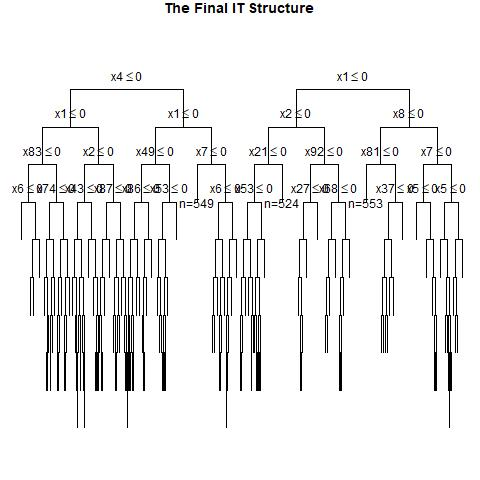

Data behind this chart, as committed beside it:
, x1, x2, x3, x4, x5, x6, x7, x8, x9, x10, x11, x12, x13, x14, x15, x16, x17, x18, x19, x20, x21, x22, x23
1, 0, 0, 1, 1, 0, 1, 1, 0, 1, 0, 1, 1, 1, 1, 0, 1, 0, 1, 1, 0, 0, 0, 1
2, 0, 1, 1, 1, 0, 1, 0, 0, 0, 1, 1, 0, 1, 1, 0, 0, 0, 0, 0, 0, 1, 1, 0
3, 0, 0, 0, 1, 1, 1, 1, 1, 0, 0, 0, 0, 0, 0, 0, 1, 0, 1, 0, 0, 1, 1, 1
4, 1, 1, 0, 1, 0, 0, 0, 0, 0, 0, 1, 0, 0, 0, 1, 0, 0, 1, 0, 1, 1, 0, 0
5, 0, 0, 0, 1, 0, 0, 1, 0, 1, 0, 0, 0, 1, 1, 1, 1, 1, 1, 0, 0, 0, 1, 1
6, 0, 0, 0, 0, 1, 0, 1, 1, 0, 1, 0, 0, 1, 1, 0, 1, 0, 0, 0, 0, 0, 0, 1
7, 1, 0, 0, 0, 1, 0, 0, 0, 1, 1, 1, 0, 1, 0, 1, 0, 1, 1, 1, 0, 0, 1, 0
8, 1, 1, 0, 1, 1, 0, 1, 1, 0, 0, 0, 1, 1, 1, 1, 0, 1, 1, 0, 1, 1, 0, 0
9, 1, 1, 1, 0, 0, 1, 1, 0, 0, 0, 1, 1, 0, 0, 1, 1, 1, 0, 0, 0, 0, 1, 1
10, 1, 0, 1, 0, 1, 0, 1, 0, 1, 1, 0, 1, 0, 1, 0, 1, 1, 1, 1, 0, 1, 1, 1
11, 0, 0, 0, 1, 1, 0, 0, 1, 1, 0, 1, 1, 0, 0, 0, 1, 1, 1, 1, 1, 1, 1, 0
12, 1, 0, 1, 0, 1, 1, 1, 0, 1, 1, 1, 1, 0, 1, 0, 0, 0, 1, 0, 0, 0, 1, 1
13, 0, 1, 1, 1, 0, 1, 1, 1, 0, 1, 1, 0, 1, 0, 1, 1, 1, 1, 0, 1, 1, 0, 1
14, 0, 1, 0, 0, 1, 1, 0, 0, 1, 0, 1, 1, 0, 0, 1, 0, 1, 0, 1, 1, 1, 1, 0
15, 0, 1, 0, 0, 0, 0, 0, 1, 1, 0, 1, 0, 0, 1, 0, 1, 1, 0, 1, 1, 1, 0, 1
16, 1, 0, 0, 1, 1, 0, 0, 0, 1, 0, 0, 0, 0, 1, 0, 1, 0, 1, 0, 0, 0, 1, 1
17, 0, 1, 0, 0, 1, 1, 0, 0, 1, 1, 0, 1, 0, 0, 0, 0, 1, 0, 1, 0, 1, 1, 1
18, 0, 1, 0, 1, 0, 1, 0, 1, 1, 0, 1, 1, 0, 1, 0, 0, 0, 0, 1, 0, 0, 1, 1
19, 1, 0, 1, 0, 0, 0, 1, 1, 1, 0, 0, 1, 0, 1, 1, 1, 0, 0, 1, 0, 1, 1, 0
20, 1, 1, 0, 1, 0, 0, 1, 0, 1, 0, 0, 0, 0, 1, 0, 1, 0, 1, 1, 0, 1, 0, 0
21, 0, 1, 0, 0, 0, 0, 0, 1, 0, 0, 1, 1, 1, 1, 0, 0, 1, 1, 0, 1, 1, 0, 0
22, 0, 1, 1, 1, 0, 0, 1, 0, 0, 1, 1, 1, 1, 0, 1, 1, 1, 1, 1, 1, 1, 0, 0
23, 1, 0, 0, 0, 1, 1, 1, 0, 0, 1, 1, 0, 1, 0, 1, 1, 0, 1, 1, 1, 0, 1, 1
24, 0, 0, 0, 0, 0, 1, 0, 1, 1, 0, 0, 0, 0, 0, 1, 0, 1, 1, 1, 1, 0, 1, 0
25, 0, 0, 1, 1, 0, 1, 1, 0, 0, 1, 0, 0, 0, 1, 1, 0, 0, 1, 0, 1, 1, 0, 0
26, 0, 0, 1, 0, 0, 0, 1, 0, 1, 1, 1, 0, 1, 0, 0, 0, 0, 1, 0, 1, 1, 0, 0
27, 1, 1, 1, 0, 0, 0, 0, 0, 0, 1, 0, 0, 1, 0, 1, 1, 0, 1, 1, 0, 1, 1, 0
28, 0, 1, 1, 1, 0, 1, 0, 1, 0, 1, 1, 1, 0, 1, 1, 1, 1, 0, 1, 0, 0, 1, 1
29, 0, 0, 0, 0, 0, 1, 1, 1, 1, 0, 0, 1, 0, 1, 1, 1, 0, 0, 1, 1, 1, 0, 1
30, 0, 1, 0, 0, 1, 0, 0, 0, 0, 0, 1, 1, 0, 1, 0, 1, 1, 0, 0, 1, 1, 1, 1
31, 1, 1, 0, 0, 1, 0, 1, 1, 1, 0, 1, 1, 1, 0, 0, 1, 1, 0, 0, 0, 1, 1, 1
32, 0, 1, 1, 1, 0, 0, 0, 0, 0, 0, 1, 1, 1, 0, 0, 1, 0, 0, 0, 0, 0, 1, 0
33, 0, 1, 1, 1, 0, 0, 0, 0, 0, 1, 0, 0, 1, 0, 0, 1, 1, 0, 0, 0, 1, 1, 1
34, 1, 1, 1, 1, 1, 0, 1, 0, 1, 1, 1, 1, 0, 0, 0, 1, 1, 0, 1, 1, 0, 1, 1
35, 0, 1, 0, 1, 0, 0, 0, 0, 1, 1, 0, 0, 0, 0, 0, 1, 1, 0, 1, 1, 0, 1, 1
36, 0, 0, 0, 0, 0, 0, 0, 0, 0, 0, 1, 0, 0, 1, 0, 1, 1, 1, 1, 1, 0, 0, 0
37, 1, 0, 0, 0, 0, 1, 1, 0, 1, 1, 0, 1, 1, 0, 1, 0, 1, 1, 0, 0, 1, 0, 0
38, 1, 0, 0, 1, 1, 1, 0, 1, 1, 0, 0, 1, 1, 1, 1, 1, 1, 1, 0, 0, 0, 0, 0
39, 0, 0, 1, 1, 1, 1, 0, 0, 0, 0, 0, 0, 1, 1, 1, 0, 0, 1, 1, 0, 1, 0, 1
40, 0, 0, 0, 0, 1, 0, 1, 1, 1, 1, 0, 0, 0, 0, 0, 0, 0, 0, 0, 0, 1, 1, 0
41, 1, 1, 1, 1, 0, 0, 0, 1, 0, 0, 1, 0, 0, 0, 0, 0, 0, 1, 0, 1, 1, 1, 1
42, 1, 1, 0, 1, 1, 0, 0, 1, 1, 0, 1, 1, 1, 0, 0, 0, 0, 1, 1, 0, 0, 0, 0
43, 1, 1, 0, 1, 0, 0, 0, 1, 1, 1, 0, 1, 1, 1, 0, 1, 1, 0, 0, 0, 1, 1, 0
44, 1, 1, 0, 0, 0, 0, 0, 1, 1, 1, 0, 0, 1, 0, 0, 0, 1, 0, 1, 0, 1, 0, 1
45, 0, 0, 1, 0, 1, 1, 1, 0, 0, 1, 1, 1, 0, 0, 0, 0, 0, 1, 0, 0, 1, 1, 1
46, 1, 0, 1, 0, 1, 1, 0, 1, 0, 1, 0, 1, 1, 1, 1, 0, 1, 0, 1, 0, 1, 1, 1
47, 0, 1, 0, 1, 0, 1, 1, 0, 0, 1, 1, 0, 1, 1, 1, 1, 1, 1, 0, 0, 0, 1, 1
48, 1, 1, 0, 1, 1, 0, 0, 1, 0, 1, 1, 0, 1, 0, 0, 1, 0, 0, 1, 0, 0, 1, 0
49, 1, 0, 1, 1, 1, 0, 0, 0, 0, 0, 0, 1, 1, 0, 0, 0, 0, 0, 0, 1, 0, 1, 1
50, 1, 0, 1, 1, 1, 0, 0, 1, 0, 1, 0, 0, 0, 1, 1, 1, 1, 0, 0, 1, 1, 0, 0
51, 1, 0, 0, 0, 1, 0, 0, 0, 0, 1, 0, 0, 1, 1, 1, 1, 1, 0, 1, 1, 0, 0, 0
52, 0, 1, 0, 0, 0, 1, 0, 0, 1, 1, 1, 1, 1, 0, 1, 0, 0, 1, 0, 1, 1, 1, 0
53, 0, 1, 1, 1, 0, 0, 1, 0, 1, 1, 1, 0, 1, 1, 0, 1, 0, 1, 0, 1, 0, 0, 0
54, 1, 0, 0, 0, 1, 0, 1, 1, 1, 0, 1, 1, 0, 0, 1, 0, 1, 0, 0, 1, 0, 0, 0
55, 1, 0, 1, 0, 0, 1, 0, 1, 1, 0, 1, 0, 0, 0, 1, 1, 1, 0, 1, 1, 1, 0, 0
56, 0, 1, 1, 0, 0, 0, 1, 0, 0, 0, 1, 1, 1, 0, 0, 0, 0, 0, 0, 1, 0, 1, 1
57, 0, 1, 0, 0, 1, 1, 0, 1, 1, 0, 1, 1, 1, 0, 0, 1, 0, 1, 0, 0, 0, 1, 0
58, 1, 1, 1, 0, 1, 1, 0, 1, 0, 0, 0, 0, 1, 1, 1, 1, 0, 1, 1, 0, 1, 1, 1
59, 0, 1, 0, 0, 1, 1, 0, 0, 0, 1, 1, 1, 1, 1, 0, 0, 1, 1, 0, 0, 0, 0, 1
60, 1, 0, 1, 0, 1, 0, 0, 1, 1, 0, 0, 1, 0, 0, 1, 1, 1, 0, 1, 1, 0, 1, 0
... 940 more rows
